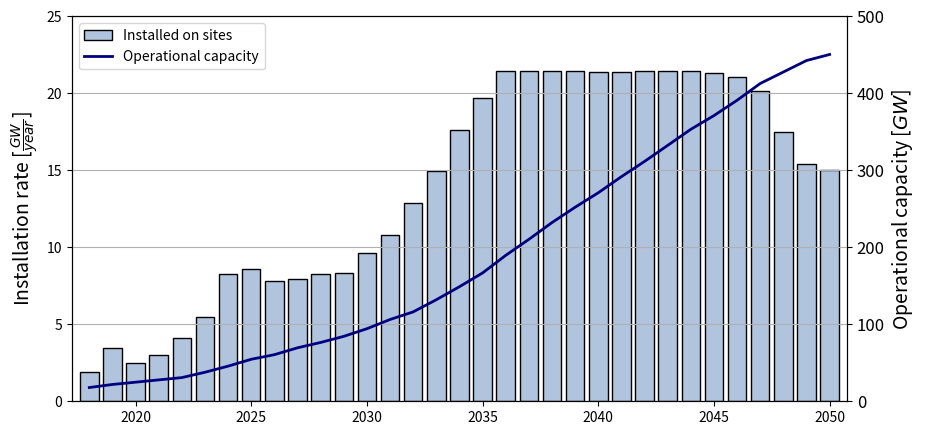

This chart was generated by the following Python code:
# Autor: Tara Sassel 
# Date: 06/05/2023

import numpy as np 
import matplotlib.pyplot as plt 
from matplotlib.patches import Patch
from matplotlib.lines import Line2D

LBF = 14
TS = 12
lw1 = 2
color_bar = 'lightsteelblue'
color_line = 'navy'

bars = [ 1.885, 3.472, 2.480, 2.976, 4.117, 5.456, 8.234, 8.581, 7.788, 7.937, 8.284, 8.333, 9.623, 
        10.81, 12.90, 14.93, 17.61, 19.69, 21.43, 21.43, 21.43, 21.43, 21.38, 21.38, 21.43, 21.43, 
        21.43, 21.33, 21.08, 20.14, 17.46, 15.38, 15.03
        ]

capacity = [17.86, 21.83, 24.80, 27.78, 30.75, 37.70, 45.63, 54.56, 60.52, 69.44, 76.39, 84.33, 94.25,
            106.2 ,116.1, 131.9, 148.8, 166.7, 189.5, 210.3, 232.1, 252.0, 270.8, 291.7, 311.5, 332.3, 
            353.2, 371.0, 390.9, 412.7, 427.6, 442.5, 450.4]

years = np.arange(2018, 2051, 1)


plt.figure(figsize = (10,5))

ax1 = plt.gca()
ax1.bar(years, bars, color = color_bar, ec = 'black')

ax2 = ax1.twinx() 
ax2.plot(years,capacity, color = color_line, lw = lw1)

ax1.set_ylabel(r'Installation rate [$\frac{GW}{year}$]', fontsize = LBF)
ax1.set_xlim(2017.25,2050.75)
ax1.set_ylim(0,25)

ax2.set_ylabel(r'Operational capacity [$GW$]', fontsize = LBF)
ax2.set_ylim(0,500)


legend_elements = [Patch(facecolor=color_bar, edgecolor='black',
                         label='Installed on sites'), 
                   Line2D([0], [0], color=color_line, lw=2, label='Operational capacity'),]

ax1.legend(handles=legend_elements, loc='upper left')

plt.gca().tick_params(axis='both', which='major', labelsize=TS)
plt.grid()
plt.show()